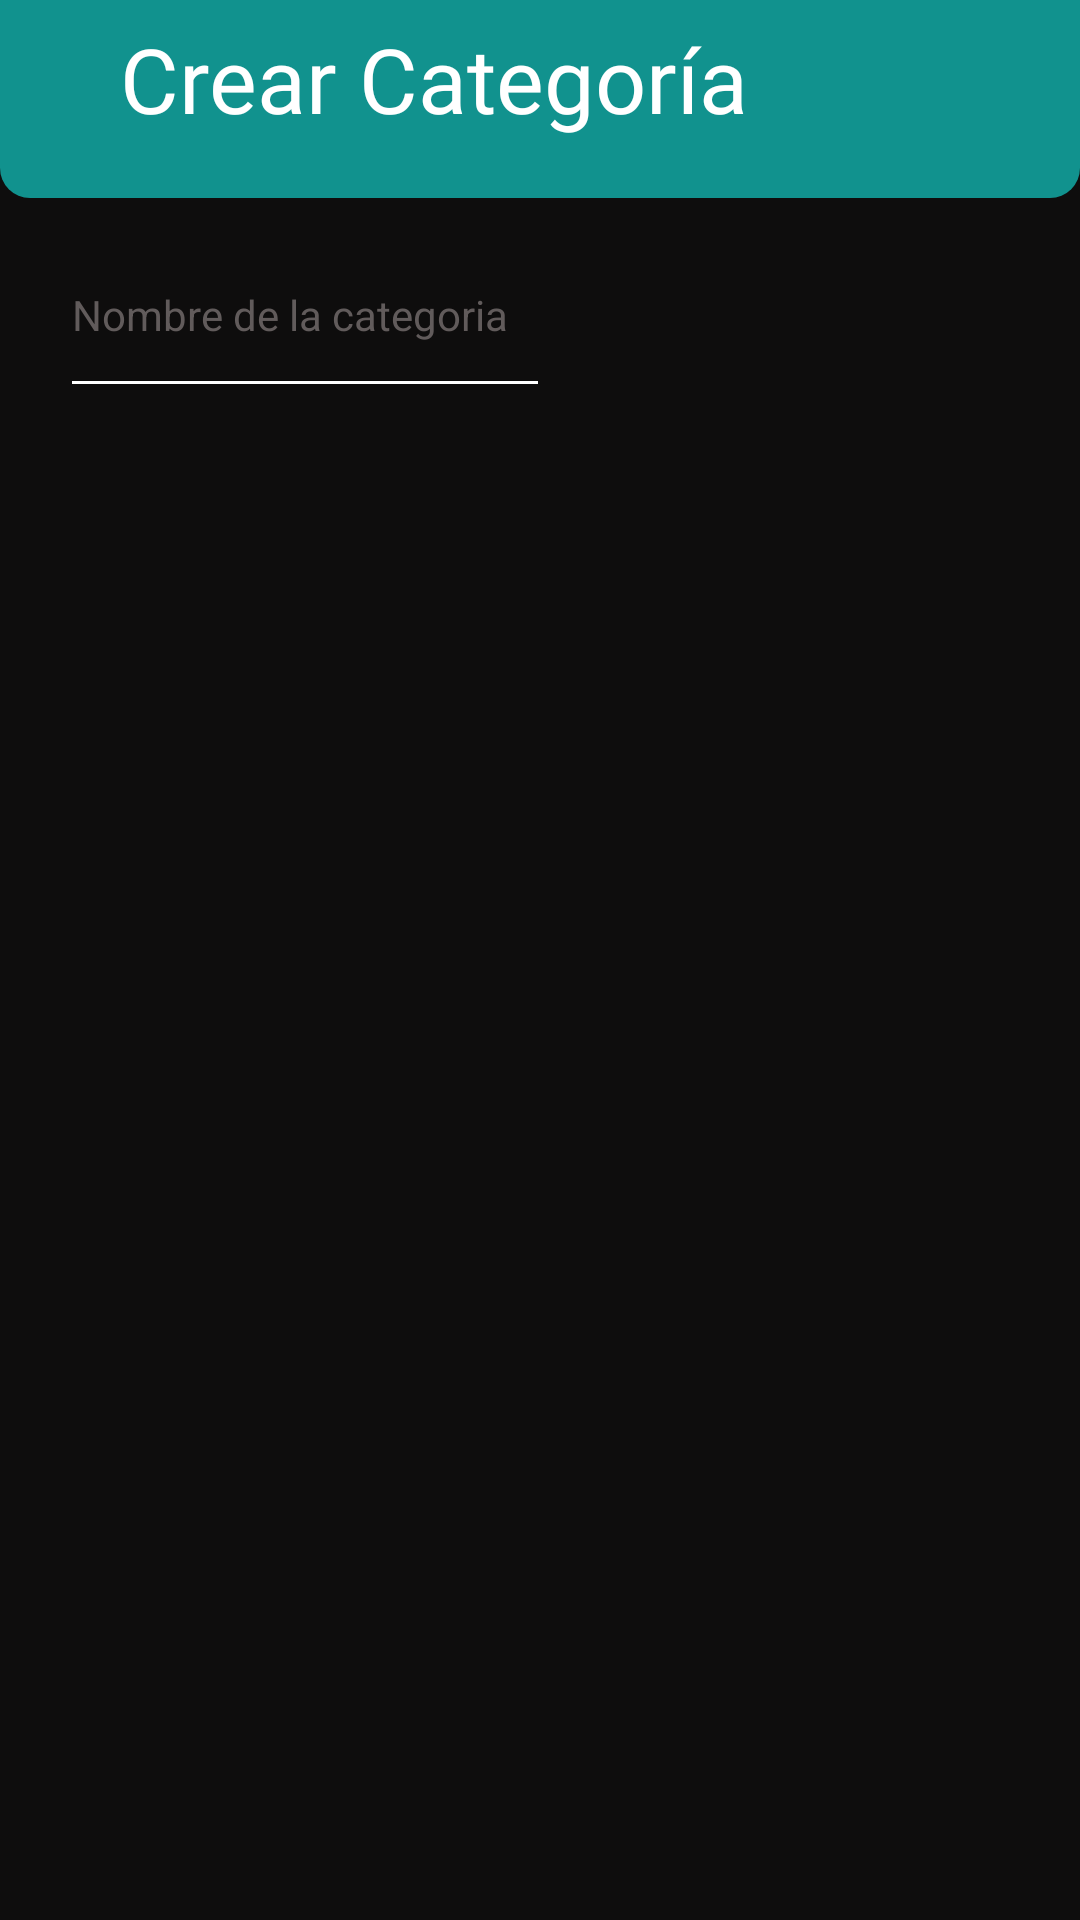

This screen was rendered from an Android layout file. Write that file and the resources it references.
<!-- AndroidManifest.xml: application theme Theme.BudgetBuddy -->
<!-- res/layout/crear_categoria.xml -->
<?xml version="1.0" encoding="utf-8"?>
<androidx.constraintlayout.widget.ConstraintLayout xmlns:android="http://schemas.android.com/apk/res/android"
    xmlns:app="http://schemas.android.com/apk/res-auto"
    xmlns:tools="http://schemas.android.com/tools"
    android:layout_width="match_parent"
    android:layout_height="match_parent"
    android:background="@color/black">

    <Button
        android:id="@+id/btnAnadir2"
        android:layout_width="281dp"
        android:layout_height="44dp"
        android:layout_marginBottom="12dp"
        android:layout_weight="1"
        android:background="@drawable/long_button_orange"
        android:text="@string/añadir"
        android:textStyle="bold"
        app:layout_constraintBottom_toBottomOf="parent"
        app:layout_constraintEnd_toEndOf="parent"
        app:layout_constraintStart_toStartOf="parent"
        app:layout_constraintTop_toBottomOf="@+id/GVColores"
        app:layout_constraintVertical_bias="0.733"
        tools:ignore="TouchTargetSizeCheck" />

    <androidx.appcompat.widget.Toolbar
        android:id="@+id/toolbar"
        android:layout_width="0dp"
        android:layout_height="66dp"
        android:background="@drawable/toolbarmenu_format"
        android:minHeight="?attr/actionBarSize"
        android:theme="?attr/actionBarTheme"
        app:layout_constraintEnd_toEndOf="parent"
        app:layout_constraintStart_toStartOf="parent"
        app:layout_constraintTop_toTopOf="parent" />

    <ImageView
        android:id="@+id/btnAtras"
        android:layout_width="wrap_content"
        android:layout_height="wrap_content"
        android:layout_marginStart="10dp"
        android:layout_marginTop="20dp"
        app:layout_constraintStart_toStartOf="parent"
        app:layout_constraintTop_toTopOf="parent"
        app:srcCompat="@drawable/back_row" />

    <TextView
        android:layout_width="wrap_content"
        android:layout_height="wrap_content"
        android:layout_marginStart="30dp"
        android:layout_marginTop="6dp"
        android:fontFamily="@font/oswald"
        android:text="@string/crear_categoria"
        android:textColor="#FFFFFF"
        android:textSize="30sp"
        app:layout_constraintStart_toEndOf="@+id/btnAtras"
        app:layout_constraintTop_toTopOf="parent" />

    <LinearLayout
        android:id="@+id/linearLayout"
        android:layout_width="wrap_content"
        android:layout_height="70dp"
        android:layout_marginStart="20dp"
        android:orientation="horizontal"
        app:layout_constraintStart_toStartOf="parent"
        app:layout_constraintTop_toBottomOf="@+id/toolbar">

        <LinearLayout
            android:layout_width="wrap_content"
            android:layout_height="match_parent"
            android:layout_weight="1"
            android:orientation="vertical">

            <EditText
                android:id="@+id/etNombreCategoria"
                android:layout_width="match_parent"
                android:layout_height="wrap_content"
                android:layout_marginRight="6dp"
                android:layout_weight="1"
                android:backgroundTint="#FFFFFF"
                android:ems="10"
                android:focusable="true"
                android:hint="@string/nombre_de_la_categoria"
                android:inputType="textPersonName"
                android:paddingTop="15dp"
                android:text=""
                android:textColor="#FFFFFF"
                android:textColorHint="#615B5B"
                android:textSize="14sp" />

        </LinearLayout>

    </LinearLayout>

    <GridView
        android:id="@+id/GVCategorias3"
        android:layout_width="0dp"
        android:layout_height="420dp"
        android:layout_marginStart="20dp"
        android:layout_marginTop="152dp"
        android:layout_marginEnd="20dp"
        android:numColumns="3"
        app:layout_constraintEnd_toEndOf="parent"
        app:layout_constraintHorizontal_bias="0.0"
        app:layout_constraintStart_toStartOf="parent"
        app:layout_constraintTop_toTopOf="@+id/toolbar" />

    <GridView
        android:id="@+id/GVColores"
        android:layout_width="0dp"
        android:layout_height="50dp"
        android:layout_marginTop="16dp"
        android:numColumns="8"
        app:layout_constraintEnd_toEndOf="parent"
        app:layout_constraintHorizontal_bias="0.0"
        app:layout_constraintStart_toStartOf="parent"
        app:layout_constraintTop_toBottomOf="@+id/GVCategorias3" />

</androidx.constraintlayout.widget.ConstraintLayout>
<!-- resources referenced by this layout -->
<resources>
  <color name="black" android:forceDefault="true">#0E0D0D</color>
  <!-- drawable toolbarmenu_format (drawable) -->
  <?xml version="1.0" encoding="utf-8"?>
  <shape xmlns:android="http://schemas.android.com/apk/res/android">
      <corners
          android:bottomLeftRadius="10dp"
          android:bottomRightRadius="10dp" />
      <solid android:color="@color/vidrian_green" />
  </shape>
  <string name="crear_categoria">Crear Categoría</string>
  <string name="nombre_de_la_categoria">Nombre de la categoria</string>
  <style name="Theme.BudgetBuddy" parent="Theme.Design.NoActionBar">
          <item name="android:colorPrimary">@color/vidrian_green</item>
          <item name="android:colorPrimaryDark">@color/vidrian_green_darker</item>
          <item name="android:colorAccent">@color/orange</item>
          <item name="android:windowBackground">@color/dark_liver</item>
          <item name="android:textColorPrimary">@color/white</item>
          <item name="colorPrimaryVariant">@color/orange</item>
          <item name="android:textColorSecondary">@color/orange</item>
          <item name="android:forceDarkAllowed" tools:targetApi="q">false</item>
      </style>
  <color name="vidrian_green" android:forceDefault="true">#11928E</color>
  <color name="vidrian_green_darker" android:forceDefault="true">#2D7977</color>
  <color name="orange" android:forceDefault="true">#FF9D0A</color>
  <color name="dark_liver" android:forceDefault="true">#5A494F</color>
  <color name="white" android:forceDefault="true">#FFF</color>
</resources>
